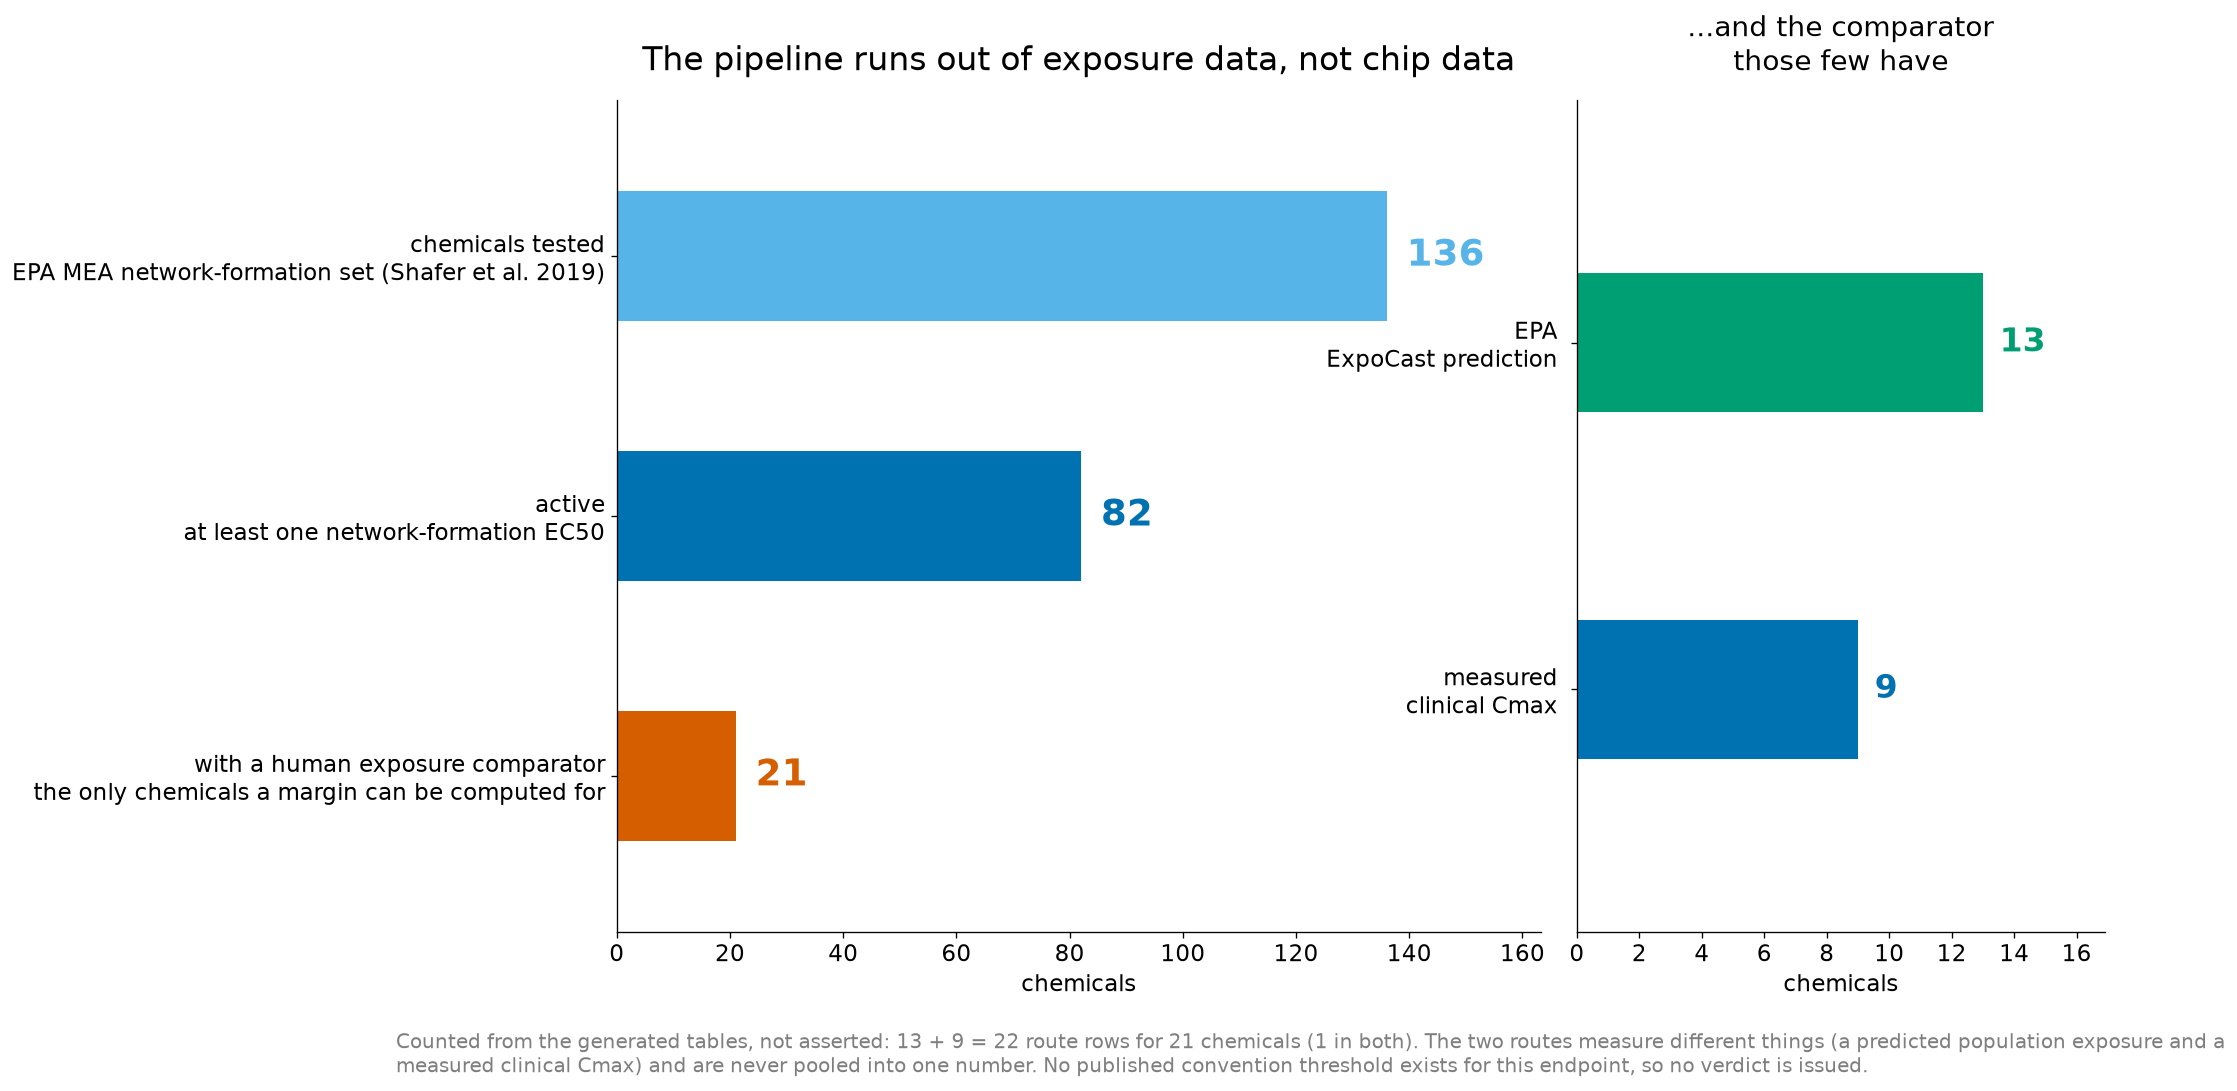

Values plotted in this chart, from the file beside it:
stage, count, comparator, detail
chemicals tested, 136, , EPA MEA network-formation set (Shafer et…
active, 82, , at least one network-formation EC50
with a human exposure comparator, 21, , the only chemicals a margin can be compu…
via predicted exposure, 13, EPA ExpoCast prediction, AED / predicted population exposure
via measured exposure, 9, measured clinical Cmax, network EC50 / free clinical Cmax
in both routes, 1, both, Simvastatin
